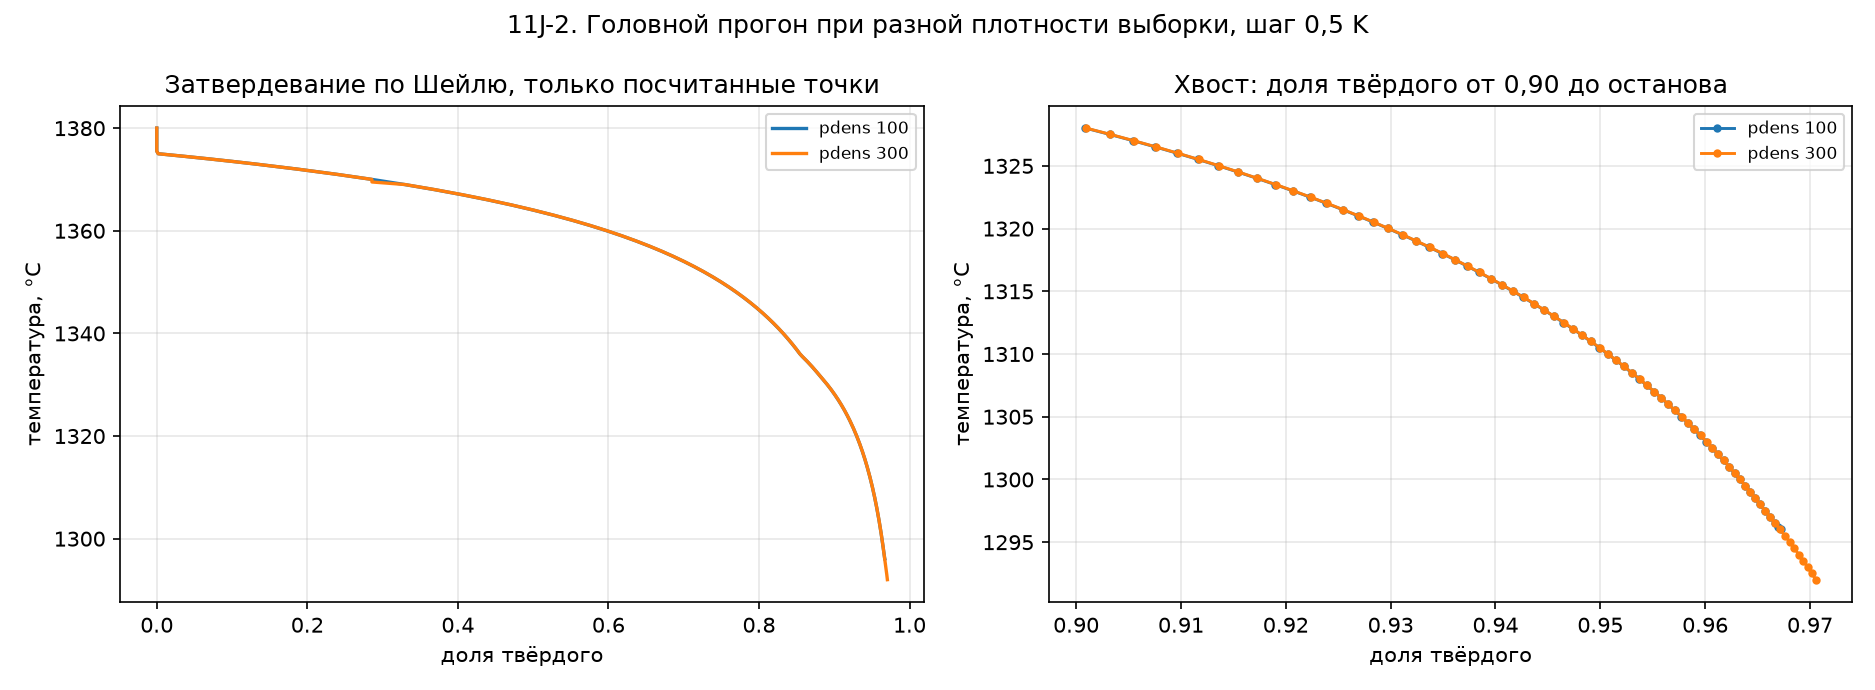

The data file committed next to this chart (first rows):
состав;исключённые фазы;шаг по температу…, K;pdens;равновесный ликвидус, °C;шагов;доля твёрдого на последней посч…, °C;неразрешённый остаток жидкости, доля;T при fs=0.5, °C;T при fs=0.9, °C;T при fs=0.95, °C;T при fs=0.99, °C;Kou на фактическом окне fs 0.901…0.96…, K;Kou на фактическом окне: точек;Kou на …, K;Kou на фиксированном окне: точек;Kou н…, K;интервал — оценка снизу;секунд;причина…, K
контрольный состав, без исключений;нет;0, 5;100;1375, 01;172;0, 967198;1296, 055;0, 032802;1364, 04;1328, 2;1310, 44;не достигнуто;2115, 3;66;False;расчёт остановился на доле тв…, не дойдя до верхней границы окна 0.99: з…, 5;53;True;;[0.001757, 0.000112];78, 96;True;1314, 0;отказ сходимости: равновесие не найден…, а не инвариантная реакция; исчерпан пред…, X_AL=0.00, X_C=0.01, X_CR=0.32, X_FE=0.00, X_MN=0.01, X_MO=0.14, X_NB=0.00
контрольный состав, pdens 300;нет;0, 5;300;1375, 01;179;0, 97057;1292, 012;0, 02943;1364, 05;1328, 21;1310, 47;не достигнуто;;73;False;расчёт остано…, не дойдя до верхней границы окна 0.99: з…, 5;53;True;;[0.001852, 7.5e-05];83, 0;True;1691, 5;отказ сходимости: равновесие не найден…, а не инвариантная реакция; исчерпан пред…, X_AL=0.00, X_C=0.01, X_CR=0.33, X_FE=0.00, X_MN=0.01, X_MO=0.14, X_NB=0.00, X_S=0.00
